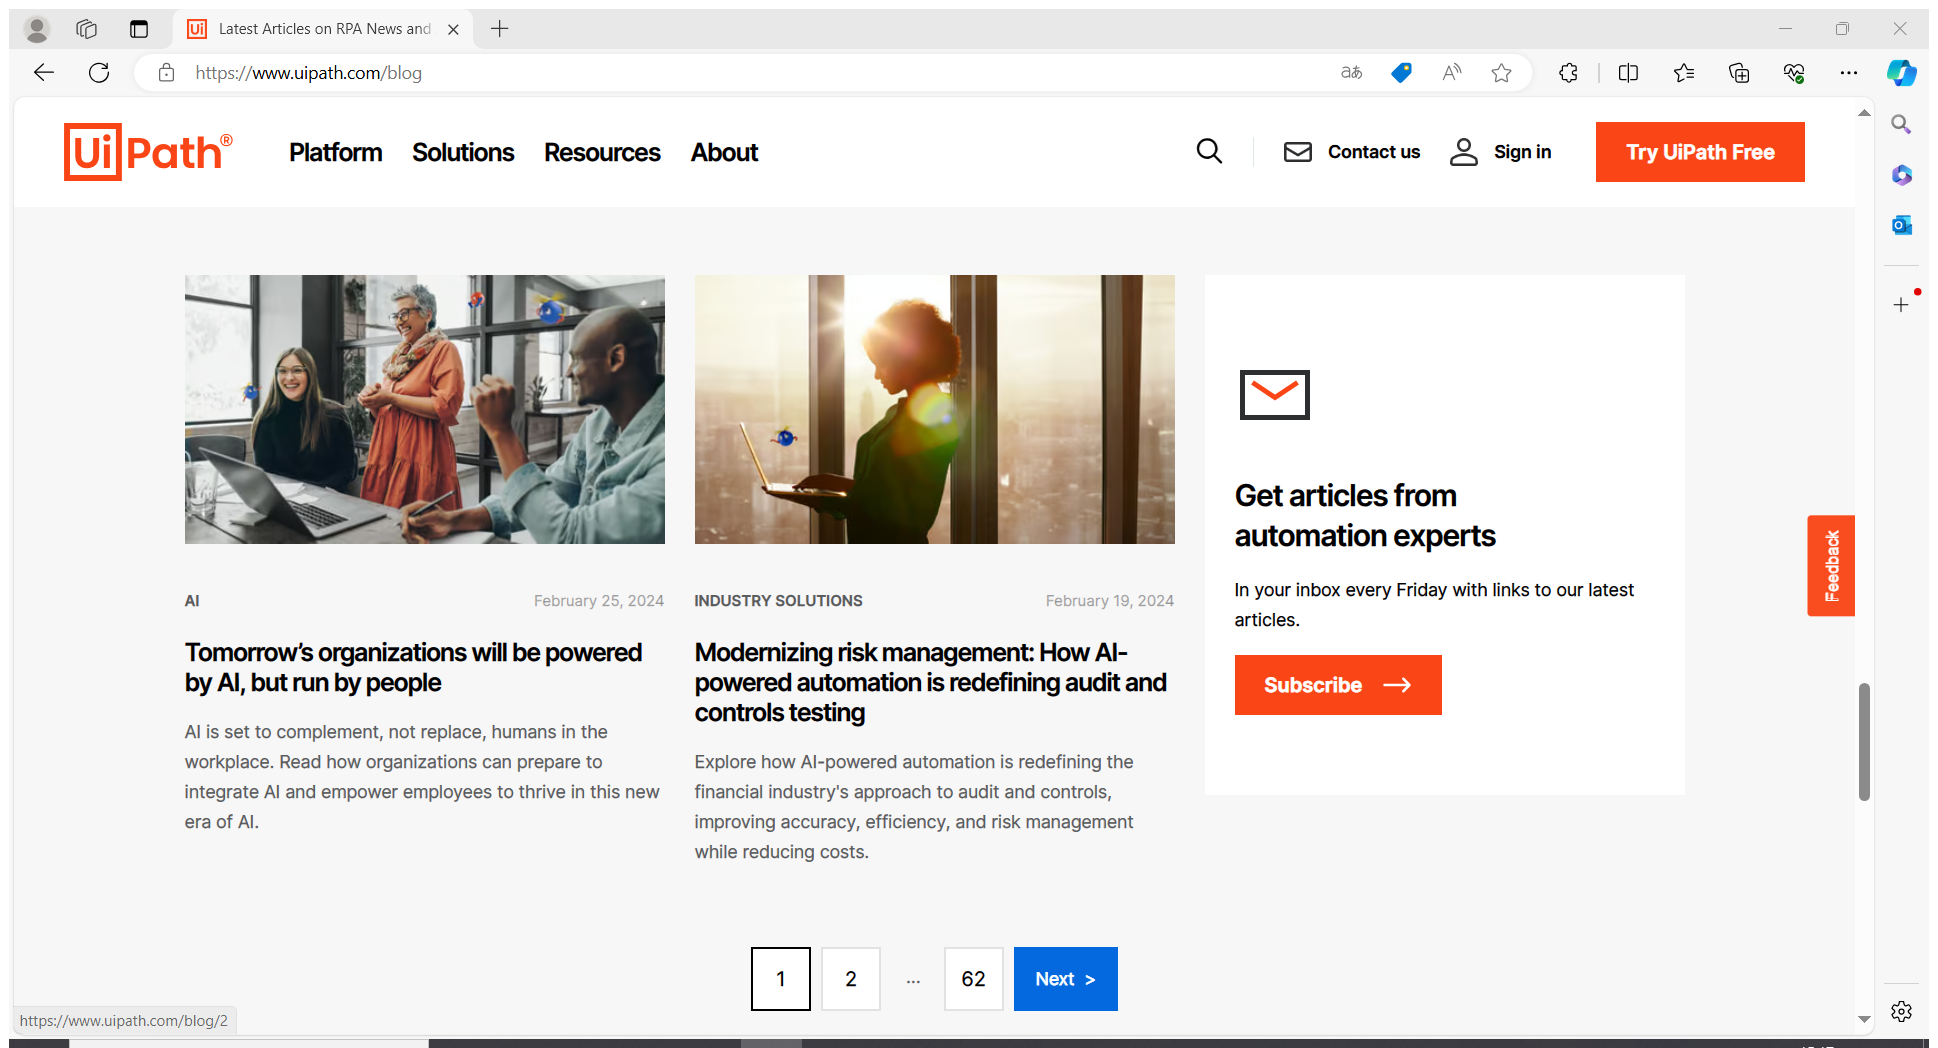
Task: First automation project "Hello World"
Workflow: DataScraping

Step 1: Attach Browser 'LatestArt Page' in window 'Latest Articles on RPA News and Automation Insights | UiPath Blog' (msedge.exe)

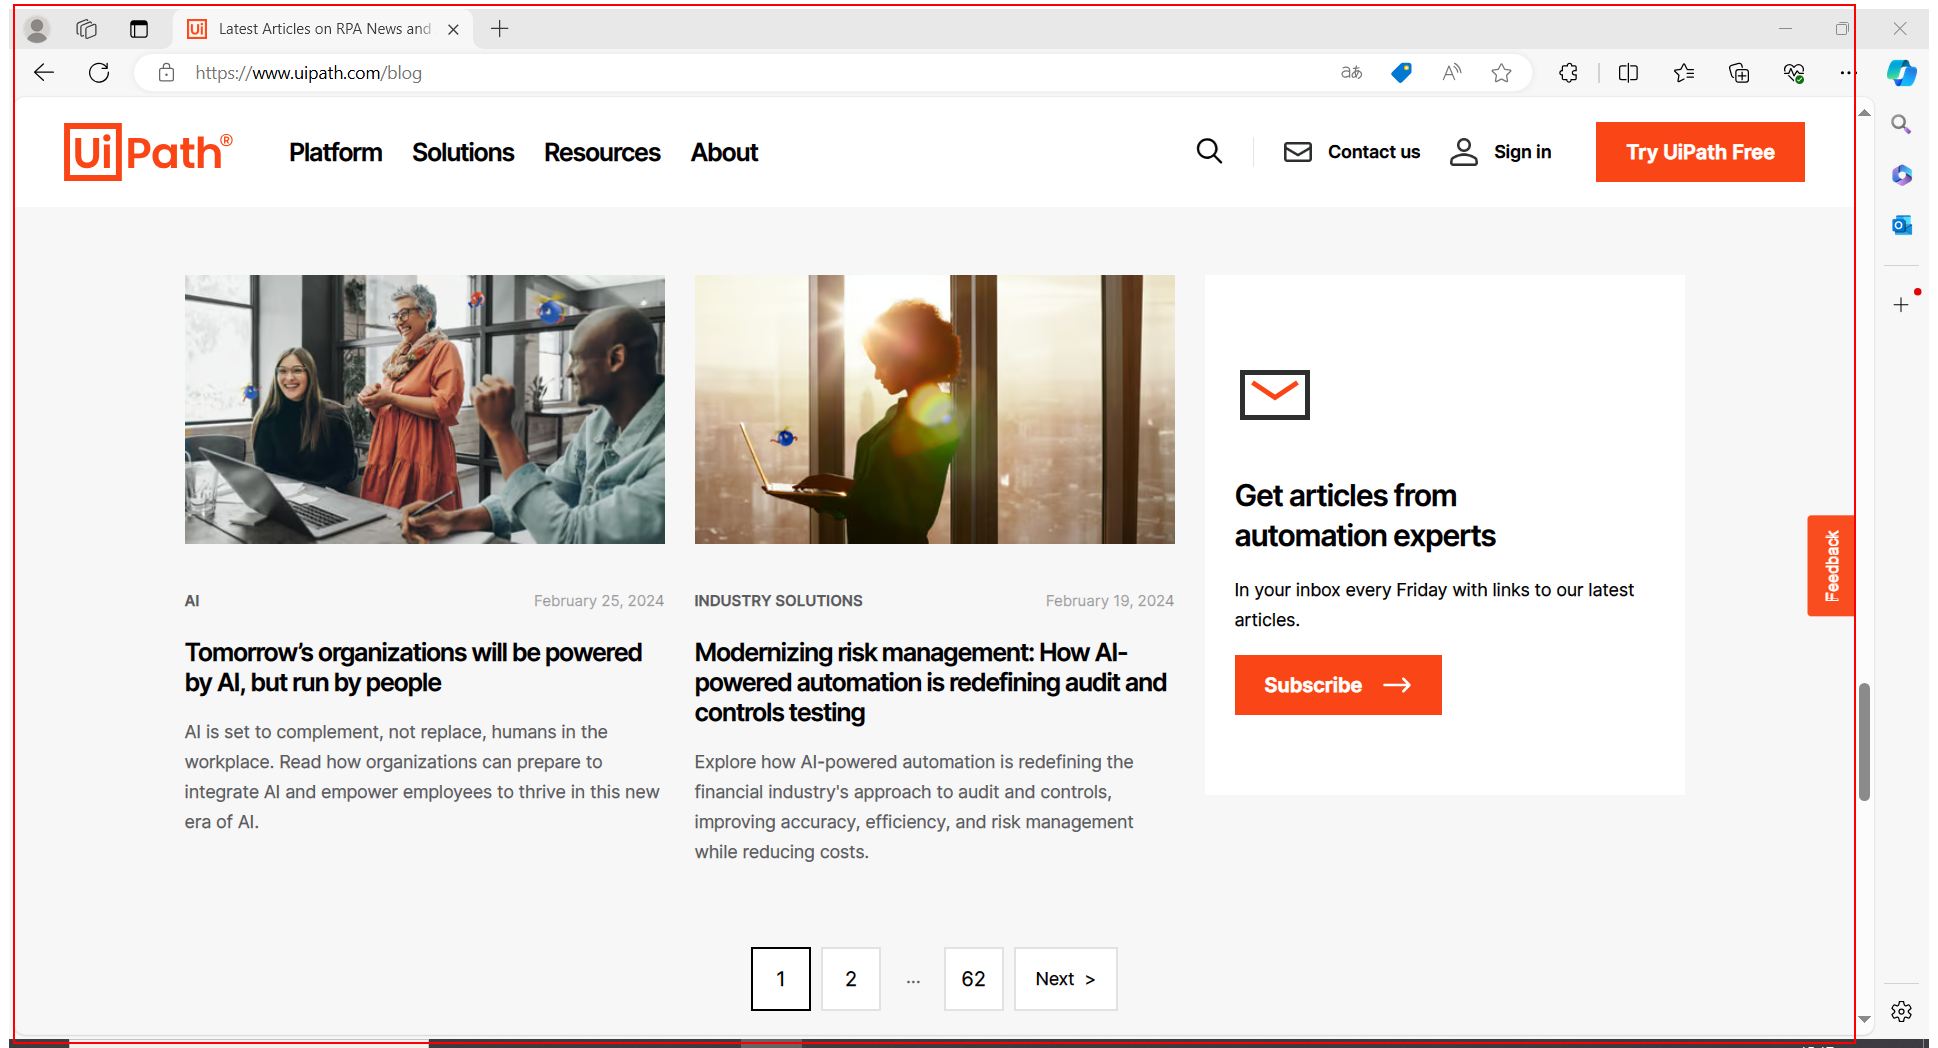
Step 2: get-text from the element